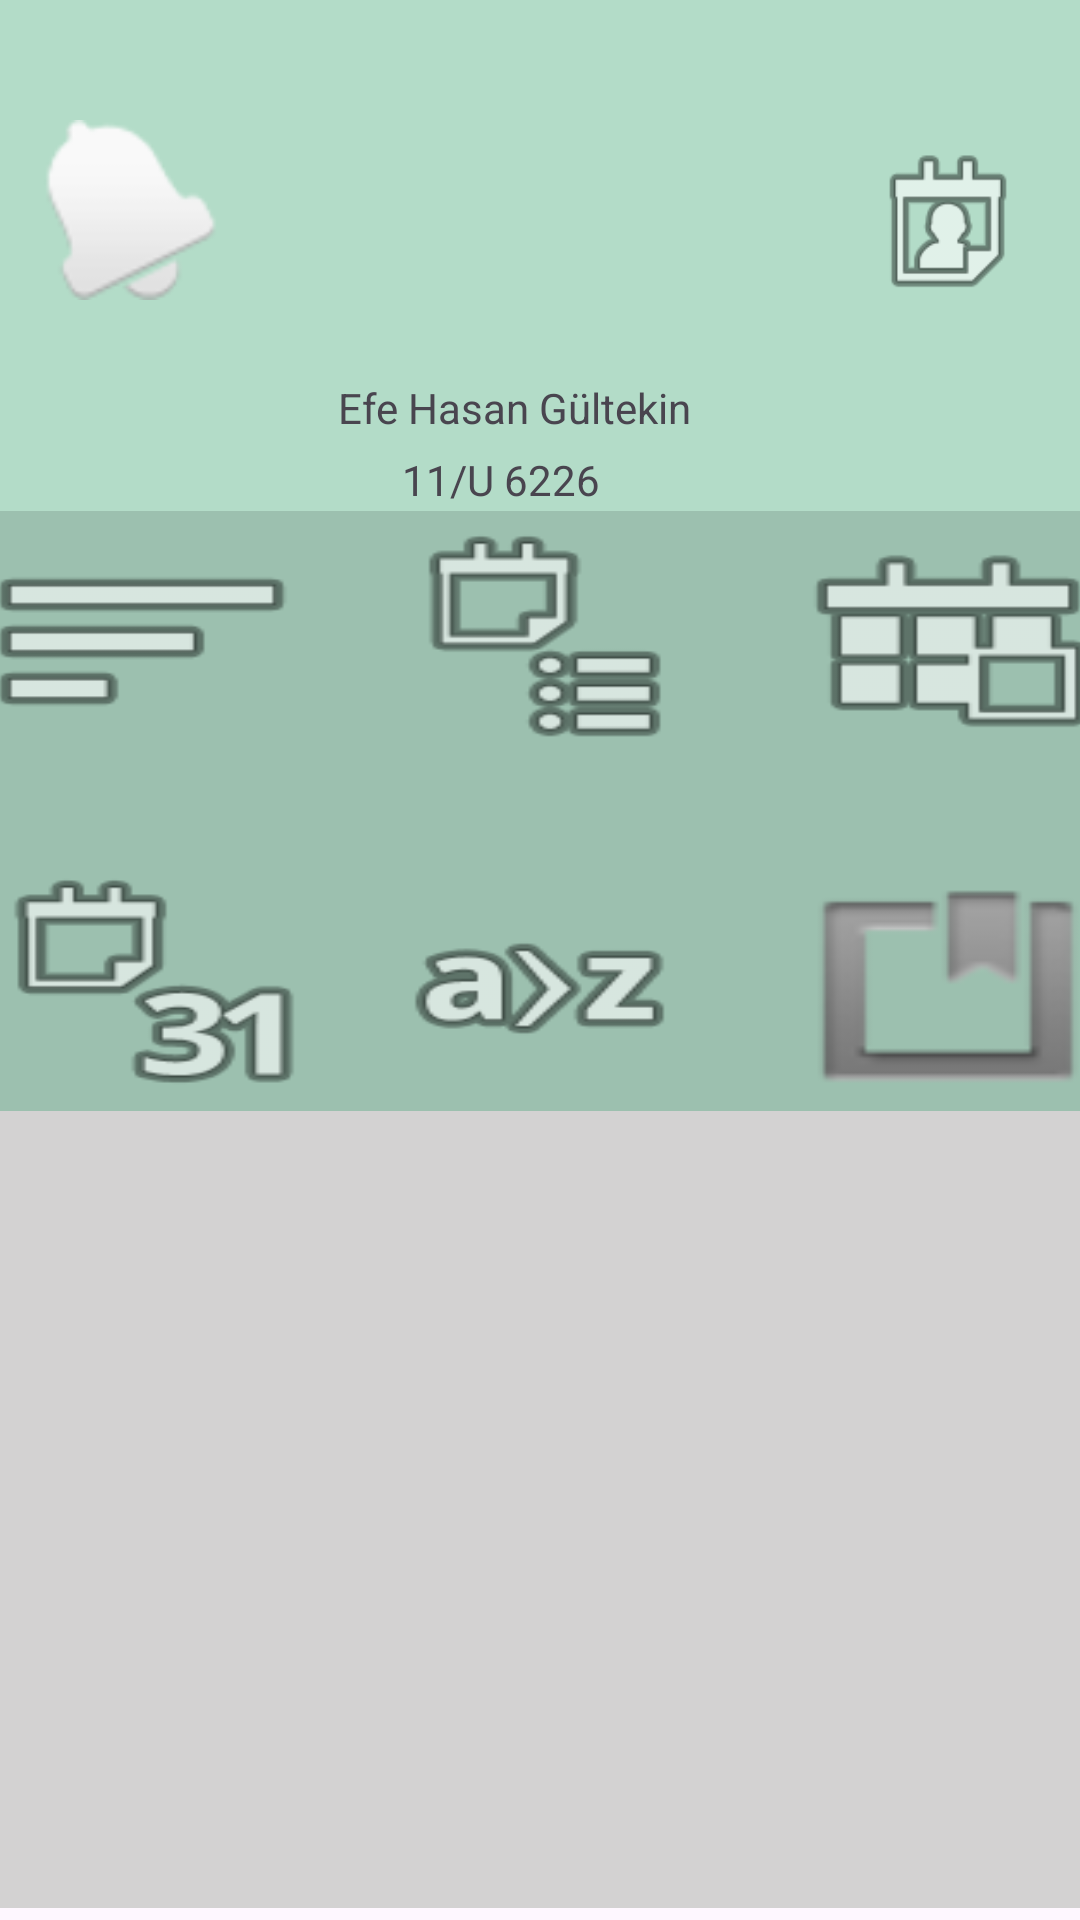

Layout XML and referenced resources for this Android screen:
<!-- AndroidManifest.xml: application theme Theme.EOkulProje -->
<!-- res/layout/activity_student_information_page.xml -->
<?xml version="1.0" encoding="utf-8"?>
<androidx.constraintlayout.widget.ConstraintLayout xmlns:android="http://schemas.android.com/apk/res/android"
    xmlns:app="http://schemas.android.com/apk/res-auto"
    xmlns:tools="http://schemas.android.com/tools"
    android:id="@+id/main"
    android:layout_width="match_parent"
    android:layout_height="match_parent"
    tools:context=".StudentInformationPage">

    <View
        android:id="@+id/divider6"
        android:layout_width="409dp"
        android:layout_height="330dp"
        android:background="#B3DCC8"
        app:layout_constraintBottom_toTopOf="@+id/divider9"
        app:layout_constraintEnd_toEndOf="parent"
        app:layout_constraintStart_toStartOf="parent"
        app:layout_constraintTop_toTopOf="parent"
        app:layout_constraintVertical_bias="0.0" />

    <View
        android:id="@+id/divider9"
        android:layout_width="409dp"
        android:layout_height="400dp"
        android:layout_marginBottom="4dp"
        android:background="#D3D2D2"
        app:layout_constraintBottom_toBottomOf="parent"
        app:layout_constraintEnd_toEndOf="parent"
        app:layout_constraintStart_toStartOf="parent" />

    <View
        android:id="@+id/divider12"
        android:layout_width="390dp"
        android:layout_height="200dp"
        android:background="#9CC0AF"
        app:layout_constraintBottom_toBottomOf="parent"
        app:layout_constraintEnd_toEndOf="parent"
        app:layout_constraintHorizontal_bias="0.476"
        app:layout_constraintStart_toStartOf="parent"
        app:layout_constraintTop_toTopOf="parent"
        app:layout_constraintVertical_bias="0.387" />

    <ImageView
        android:id="@+id/imageView3"
        android:layout_width="100dp"
        android:layout_height="100dp"
        android:background="@drawable/user"
        app:layout_constraintBottom_toTopOf="@+id/divider12"
        app:layout_constraintEnd_toEndOf="parent"
        app:layout_constraintHorizontal_bias="0.498"
        app:layout_constraintStart_toStartOf="parent"
        app:layout_constraintTop_toTopOf="@+id/divider6"
        app:layout_constraintVertical_bias="0.309"
        tools:srcCompat="@tools:sample/avatars" />

    <Button
        android:id="@+id/button"
        android:layout_width="60dp"
        android:layout_height="60dp"
        android:background="@android:drawable/ic_popup_reminder"
        app:layout_constraintBottom_toTopOf="@+id/divider12"
        app:layout_constraintEnd_toStartOf="@+id/imageView3"
        app:layout_constraintHorizontal_bias="0.197"
        app:layout_constraintStart_toStartOf="parent"
        app:layout_constraintTop_toTopOf="parent"
        app:layout_constraintVertical_bias="0.363"
        tools:ignore="SpeakableTextPresentCheck" />

    <Button
        android:id="@+id/backMenu"
        android:layout_width="60dp"
        android:layout_height="60dp"
        android:layout_marginTop="24dp"
        android:background="@android:drawable/ic_menu_my_calendar"
        android:onClick="backMenu"
        app:layout_constraintBottom_toTopOf="@+id/divider12"
        app:layout_constraintEnd_toEndOf="parent"
        app:layout_constraintHorizontal_bias="0.804"
        app:layout_constraintStart_toEndOf="@+id/imageView3"
        app:layout_constraintTop_toTopOf="parent"
        app:layout_constraintVertical_bias="0.237"
        tools:ignore="SpeakableTextPresentCheck" />

    <Button
        android:id="@+id/noteInformationBtn"
        android:layout_width="110dp"
        android:layout_height="75dp"
        android:background="@android:drawable/ic_menu_sort_by_size"
        android:fontFamily="sans-serif"
        android:gravity="bottom|center"
        android:onClick="loginPanel"
        android:textColor="#000000"
        android:textSize="12sp"
        app:layout_constraintBottom_toBottomOf="@+id/divider12"
        app:layout_constraintEnd_toEndOf="@+id/divider12"
        app:layout_constraintHorizontal_bias="0.021"
        app:layout_constraintStart_toStartOf="@+id/divider12"
        app:layout_constraintTop_toTopOf="@+id/divider12"
        app:layout_constraintVertical_bias="0.044"
        tools:ignore="SpeakableTextPresentCheck" />

    <Button
        android:id="@+id/absenceInformationBtn"
        android:layout_width="110dp"
        android:layout_height="75dp"
        android:layout_marginEnd="72dp"
        android:background="@android:drawable/ic_menu_agenda"
        android:fontFamily="sans-serif"
        android:gravity="bottom|center"
        android:onClick="loginPanel"
        android:textColor="#000000"
        android:textSize="12sp"
        app:layout_constraintBottom_toBottomOf="@+id/divider12"
        app:layout_constraintEnd_toEndOf="@+id/divider12"
        app:layout_constraintHorizontal_bias="0.26"
        app:layout_constraintStart_toEndOf="@+id/noteInformationBtn"
        app:layout_constraintTop_toTopOf="@+id/divider12"
        app:layout_constraintVertical_bias="0.037"
        tools:ignore="SpeakableTextPresentCheck" />

    <Button
        android:id="@+id/courseProgramBtn"
        android:layout_width="110dp"
        android:layout_height="75dp"
        android:background="@android:drawable/ic_menu_today"
        android:fontFamily="sans-serif"
        android:gravity="bottom|center"
        android:onClick="loginPanel"
        android:textColor="#000000"
        android:textSize="12sp"
        app:layout_constraintBottom_toBottomOf="@+id/divider12"
        app:layout_constraintEnd_toEndOf="@+id/divider12"
        app:layout_constraintHorizontal_bias="0.833"
        app:layout_constraintStart_toEndOf="@+id/absenceInformationBtn"
        app:layout_constraintTop_toTopOf="@+id/divider12"
        app:layout_constraintVertical_bias="0.037"
        tools:ignore="SpeakableTextPresentCheck" />

    <Button
        android:id="@+id/examDatesBtn"
        android:layout_width="110dp"
        android:layout_height="75dp"
        android:background="@android:drawable/ic_menu_month"
        android:fontFamily="sans-serif"
        android:gravity="bottom|center"
        android:onClick="loginPanel"
        android:textColor="#000000"
        android:textSize="12sp"
        app:layout_constraintBottom_toBottomOf="@+id/divider12"
        app:layout_constraintEnd_toEndOf="@+id/divider12"
        app:layout_constraintHorizontal_bias="0.021"
        app:layout_constraintStart_toStartOf="@+id/divider12"
        app:layout_constraintTop_toBottomOf="@+id/noteInformationBtn"
        app:layout_constraintVertical_bias="0.873"
        tools:ignore="SpeakableTextPresentCheck" />

    <Button
        android:id="@+id/writtenAveragesBtn"
        android:layout_width="110dp"
        android:layout_height="75dp"
        android:background="@android:drawable/ic_menu_sort_alphabetically"
        android:fontFamily="sans-serif"
        android:gravity="bottom|center"
        android:onClick="loginPanel"
        android:textColor="#000000"
        android:textSize="12sp"
        app:layout_constraintBottom_toBottomOf="@+id/divider12"
        app:layout_constraintEnd_toEndOf="@+id/divider12"
        app:layout_constraintHorizontal_bias="0.146"
        app:layout_constraintStart_toEndOf="@+id/examDatesBtn"
        app:layout_constraintTop_toBottomOf="@+id/absenceInformationBtn"
        app:layout_constraintVertical_bias="0.927"
        tools:ignore="SpeakableTextPresentCheck" />

    <Button
        android:id="@+id/yearNotesBtn"
        android:layout_width="110dp"
        android:layout_height="75dp"
        android:background="@android:drawable/ic_input_get"
        android:fontFamily="sans-serif"
        android:gravity="bottom|center"
        android:onClick="loginPanel"
        android:textColor="#000000"
        android:textSize="12sp"
        app:layout_constraintBottom_toBottomOf="@+id/divider12"
        app:layout_constraintEnd_toEndOf="@+id/divider12"
        app:layout_constraintHorizontal_bias="0.833"
        app:layout_constraintStart_toEndOf="@+id/writtenAveragesBtn"
        app:layout_constraintTop_toBottomOf="@+id/courseProgramBtn"
        app:layout_constraintVertical_bias="0.915"
        tools:ignore="SpeakableTextPresentCheck" />

    <TextView
        android:id="@+id/nameLabel"
        android:layout_width="wrap_content"
        android:layout_height="wrap_content"
        android:text="Efe Hasan Gültekin"
        app:layout_constraintBottom_toTopOf="@+id/divider12"
        app:layout_constraintEnd_toEndOf="parent"
        app:layout_constraintHorizontal_bias="0.515"
        app:layout_constraintStart_toStartOf="@+id/divider6"
        app:layout_constraintTop_toBottomOf="@+id/imageView3"
        app:layout_constraintVertical_bias="0.162" />

    <TextView
        android:id="@+id/numLabel"
        android:layout_width="wrap_content"
        android:layout_height="wrap_content"
        android:layout_marginTop="4dp"
        android:text="11/U 6226"
        app:layout_constraintBottom_toTopOf="@+id/divider12"
        app:layout_constraintEnd_toEndOf="parent"
        app:layout_constraintHorizontal_bias="0.497"
        app:layout_constraintStart_toStartOf="@+id/divider6"
        app:layout_constraintTop_toBottomOf="@+id/nameLabel" />

    <ListView
        android:id="@+id/ListView1"
        android:layout_width="409dp"
        android:layout_height="310dp"
        app:layout_constraintBottom_toBottomOf="@+id/divider9"
        app:layout_constraintEnd_toEndOf="@+id/divider9"
        app:layout_constraintHorizontal_bias="1.0"
        app:layout_constraintStart_toStartOf="@+id/divider9"
        app:layout_constraintTop_toBottomOf="@+id/divider12"
        app:layout_constraintVertical_bias="0.14" />

</androidx.constraintlayout.widget.ConstraintLayout>
<!-- resources referenced by this layout -->
<resources>
  <style name="Theme.EOkulProje" parent="Base.Theme.EOkulProje" />
  <style name="Base.Theme.EOkulProje" parent="Theme.Material3.DayNight.NoActionBar">
          
          
      </style>
</resources>
